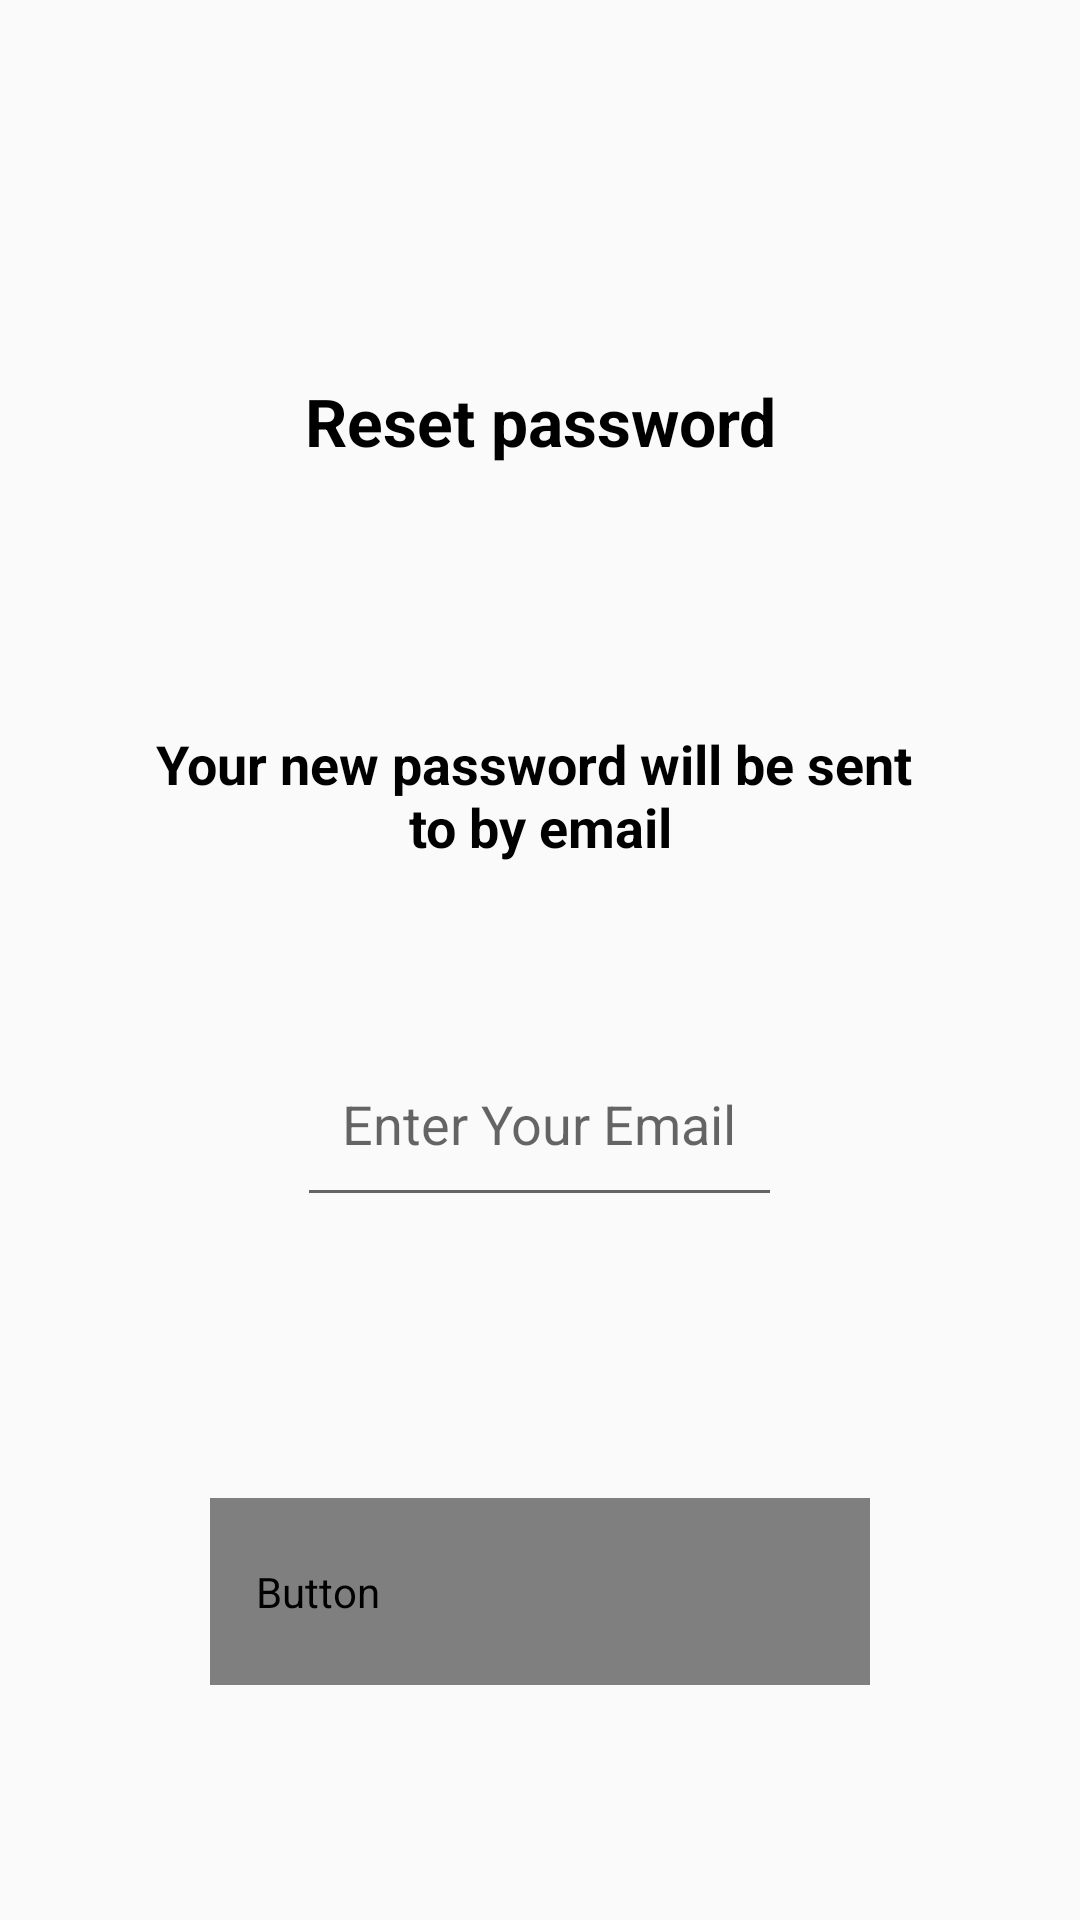

Reconstruct the res/layout file that produces this screen, plus the resources it refers to.
<!-- AndroidManifest.xml: application theme AppTheme -->
<!-- res/layout/act_forgotpassword.xml -->
<?xml version="1.0" encoding="utf-8"?>
<LinearLayout xmlns:android="http://schemas.android.com/apk/res/android"
    android:layout_width="match_parent" android:layout_height="match_parent"
    android:weightSum="1"
    android:orientation="vertical"
    android:gravity="center">
    <TextView
        android:layout_width="match_parent"
        android:layout_height="0dp"
        android:layout_weight="0.2"
        android:textColor="#000"
        android:text="@string/reset_password"
        android:padding="15dp"
        android:textSize="22sp"
        android:textStyle="bold"
        android:gravity="center"/>
    <TextView
        android:layout_width="match_parent"
        android:layout_height="0dp"
        android:layout_weight="0.2"
        android:textColor="#000"
        android:text="@string/reset_password_notification"
        android:padding="15dp"
        android:textStyle="bold"
        android:textSize="18sp"
        android:gravity="center"/>
    <EditText
        android:id="@+id/editText_ForgetPwd"
        android:layout_height="0dp"
        android:layout_weight="0.1"
        android:layout_marginTop="16dp"
        android:layout_width="wrap_content"
        android:padding="15dp"
        android:hint="@string/reset_password_email_hint"
        />
    <TextView
        android:id="@+id/textview_error"
        android:layout_width="match_parent"
        android:layout_height="0dp"
        android:layout_weight="0.15"
        android:textColor="@android:color/holo_red_light"
        android:text="@string/reset_password_error"
        android:visibility="invisible"
        android:padding="15dp"
        android:textStyle="bold"
        android:textSize="16sp"
        android:gravity="center"/>
    <Button
        android:id="@+id/button_send"
        android:layout_width="wrap_content"
        android:layout_height="0dp"
        android:layout_weight="0.1"
        android:minWidth="220dp"
        android:padding="15dp"
        android:layout_gravity="center"
        android:textAllCaps="true"
        android:text="@string/welcome_button_send"
        style="@style/EcareZoneBlueButton"
        />

</LinearLayout>
<!-- resources referenced by this layout -->
<resources>
  <string name="reset_password">Reset password</string>
  <string name="reset_password_email_hint">Enter Your Email</string>
  <string name="reset_password_error">Your email account is incorrect. Please try \n in if you are register user</string>
  <string name="reset_password_notification">Your new password will be sent \nto by email</string>
  <string name="welcome_button_send">send</string>
  <style name="EcareZoneBlueButton" parent="Button">
          <item name="android:background">@drawable/btn_blue_color_selector</item>
      </style>
  <style name="AppTheme" parent="Theme.AppCompat.Light">
          <item name="windowActionBar">false</item>
          <item name="android:windowActionBar">false</item>
          <item name="windowNoTitle">true</item>
          <item name="drawerArrowStyle">@style/DrawerArrowStyle</item>
          <item name="navigationIcon">@drawable/back_</item>
      </style>
  <style name="Button" parent="android:Widget.Button">
          <item name="android:paddingBottom">12dp</item>
          <item name="android:paddingTop">12dp</item>
          <item name="android:textSize">16sp</item>
          <item name="android:textColor">@drawable/btn_text_color_selector</item>
      </style>
  <style name="DrawerArrowStyle" parent="Widget.AppCompat.DrawerArrowToggle">
          <item name="spinBars">true</item>
          <item name="color">@android:color/holo_blue_light</item>
      </style>
</resources>
